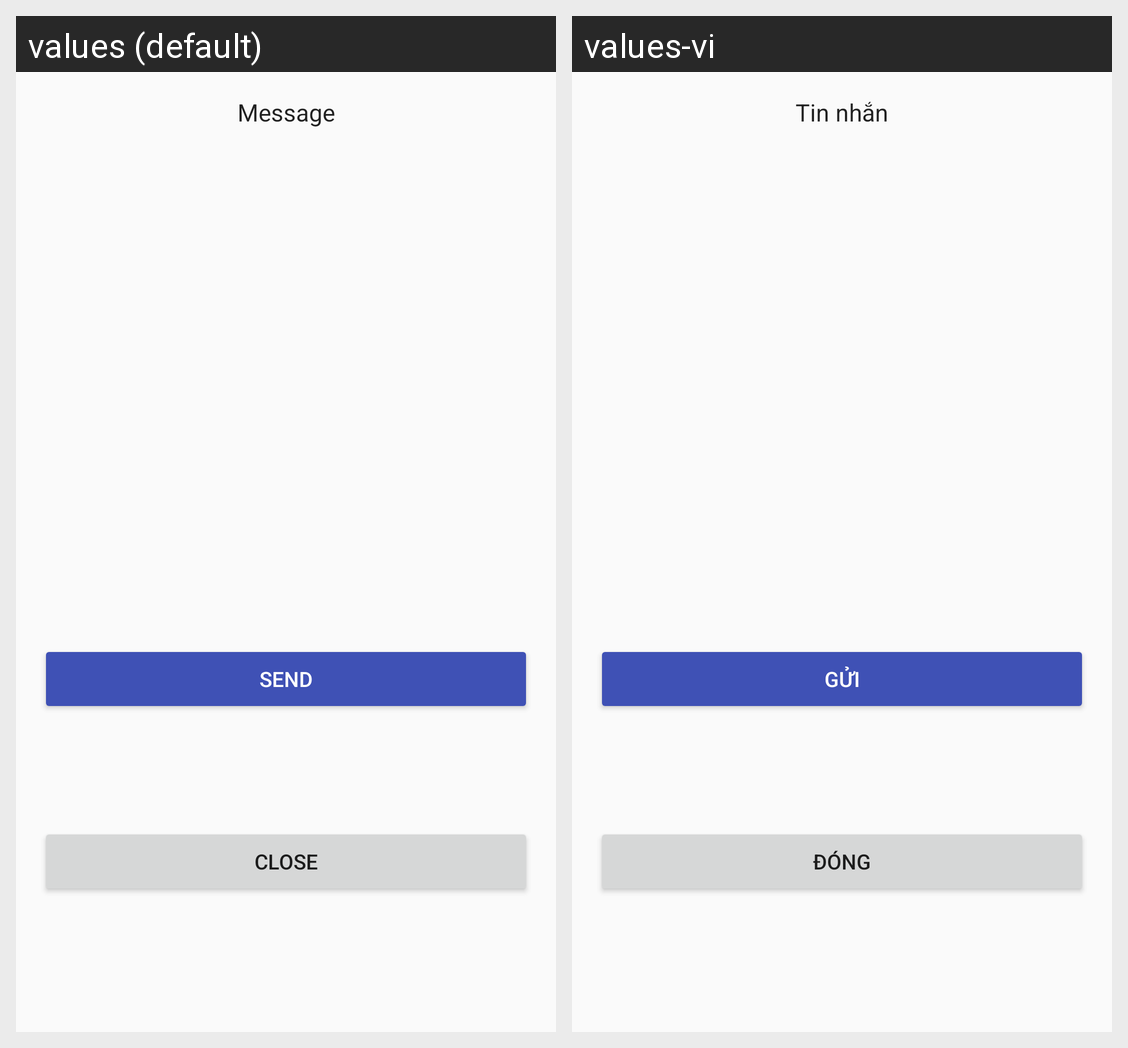

Locale-by-locale string values for the Android screen shown in this grid:
Android screen res/layout/fragment_dialog_sms_result.xml rendered under 2 locales, left to right: values (default), values-vi. Device: Nexus 5 (rendered at 1080×1920; each locale shown at half size, 540×960, under a caption strip naming it); theme AppTheme.
Strings drawn on this screen, with the default value and each locale's value (text and hints the layout hard-codes, and strings that could not be matched under every locale, appear in the picture but are not listed):

dialog_sms_title
  values: Message
  values-vi: Tin nhắn

dialog_button_send_message
  values: Send
  values-vi: Gửi

dialog_close
  values: Close
  values-vi: Đóng
